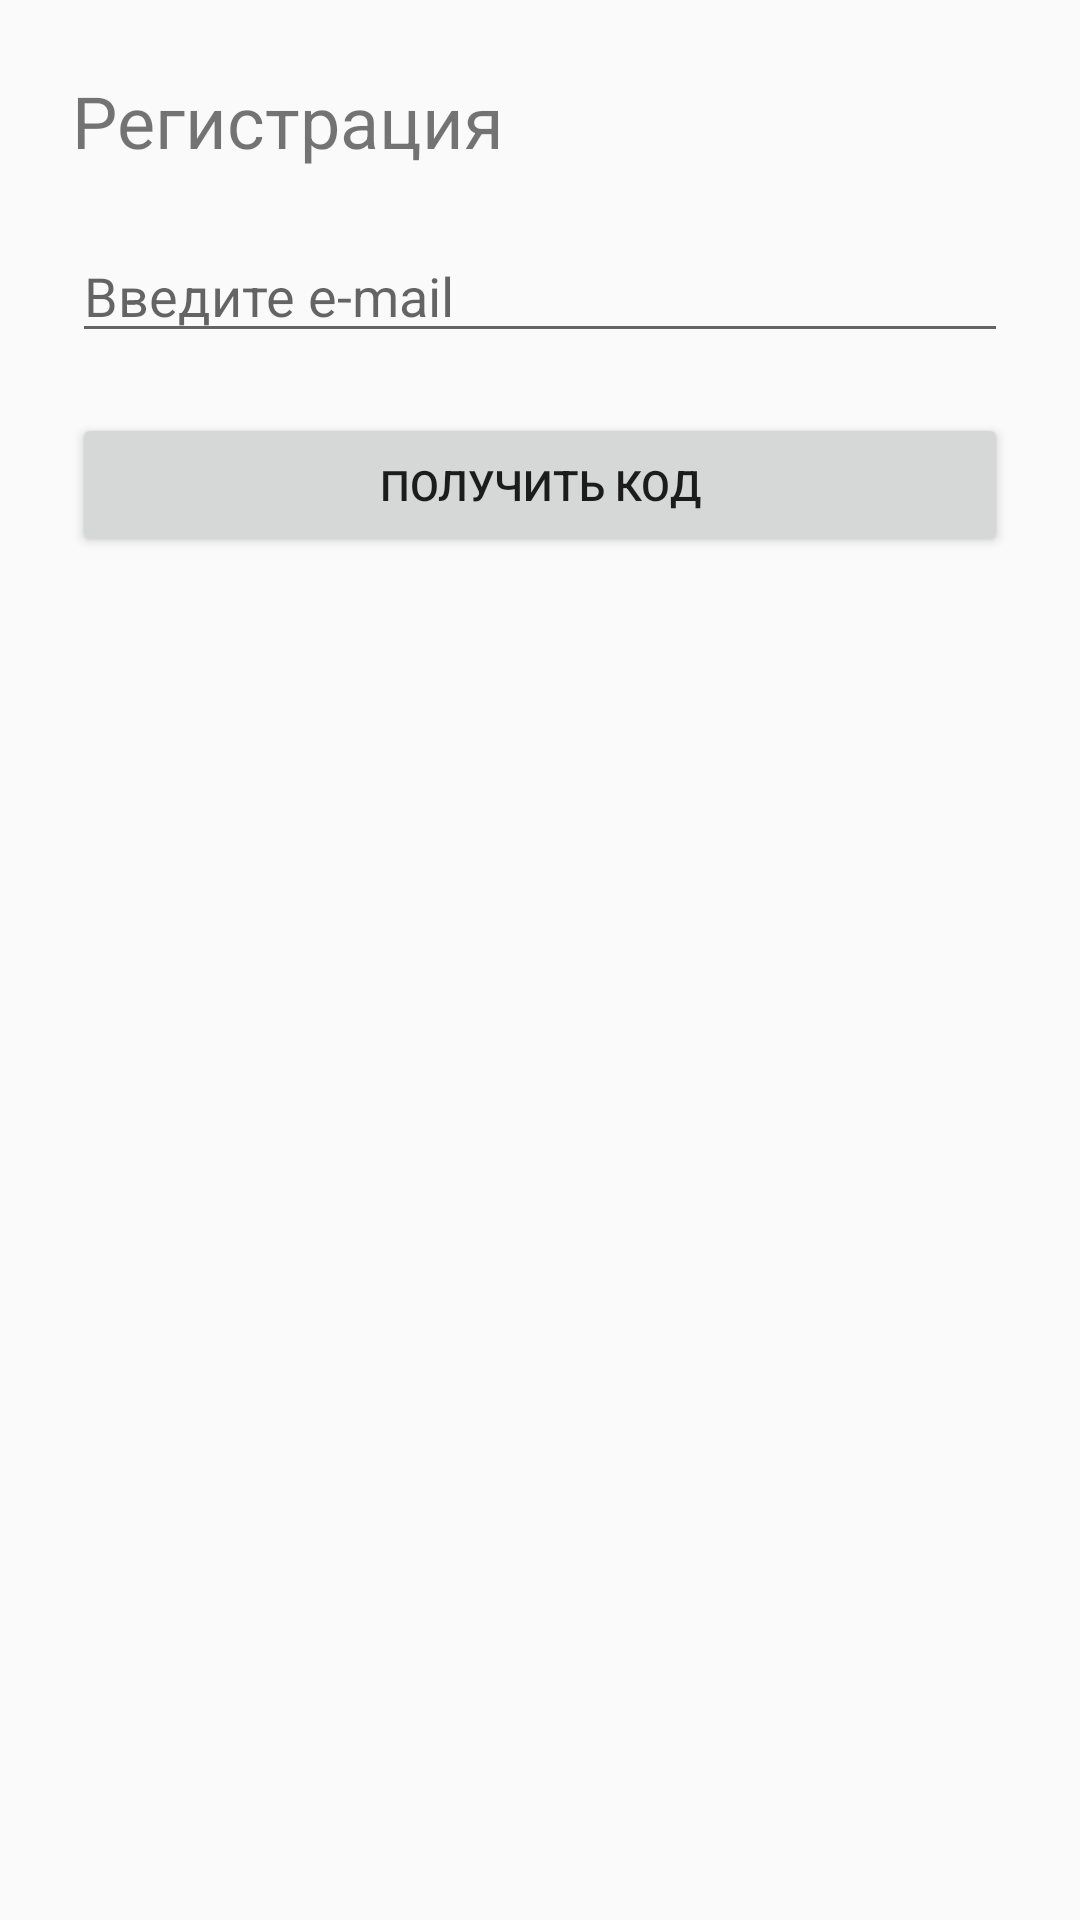

Produce the Android XML layout that renders to this screen, including the resource entries it uses.
<!-- AndroidManifest.xml: application theme AppTheme -->
<!-- res/layout/activity_register.xml -->
<?xml version="1.0" encoding="utf-8"?>
<LinearLayout xmlns:android="http://schemas.android.com/apk/res/android"
    android:layout_width="match_parent"
    android:layout_height="match_parent"
    android:orientation="vertical"
    android:padding="24dp">

    <TextView
        android:layout_width="wrap_content"
        android:layout_height="wrap_content"
        android:text="Регистрация"
        android:textSize="24sp"
        android:layout_marginBottom="20dp" />

    <EditText
        android:id="@+id/email"
        android:layout_width="match_parent"
        android:layout_height="wrap_content"
        android:hint="Введите e-mail"
        android:inputType="textEmailAddress" />

    <Button
        android:id="@+id/registerButton"
        android:layout_width="match_parent"
        android:layout_height="wrap_content"
        android:text="Получить код"
        android:layout_marginTop="20dp" />

</LinearLayout>
<!-- resources referenced by this layout -->
<resources>
  <style name="AppTheme" parent="Theme.AppCompat.Light.DarkActionBar">
          <item name="colorPrimary">#3F51B5</item>
          <item name="colorPrimaryDark">#303F9F</item>
          <item name="colorAccent">#FF4081</item>
      </style>
</resources>
